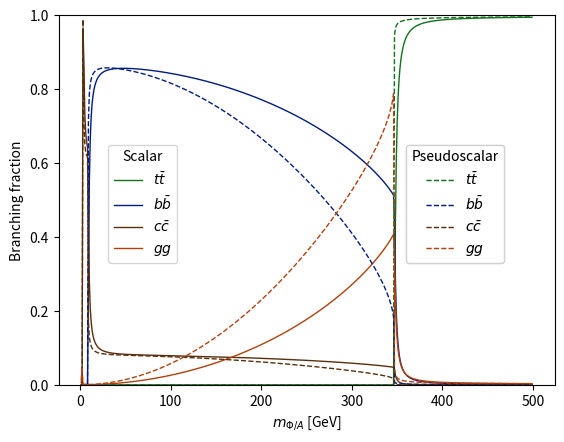

Python code for this plot: (Note: this script raises an exception after producing the figure.)
import os
import sys
import math
import cmath
import numpy as np
import matplotlib
matplotlib.use('Agg')
import matplotlib.pyplot as plt
plt.ioff()
import seaborn as sns
darks = sns.color_palette("dark")
pastels = sns.color_palette("pastel")

# Constants
# - Masses
masses = {
	"u":2.3e-3,
	"d":4.8e-3,
	"s":95e-3,
	"c":1.275,
	"b":4.18,
	"t":173.2,
	"e":0.511e-3,
	"mu":0.1066e-3,
	"tau":1.777
}
hvev = 246.
alpha_s = 0.118

# - Yukawa couplings
y = {}
for f in masses.keys():
	y[f] = masses[f] * hvev / math.sqrt(2)

fermions = ["u", "d", "s", "c", "b", "t", "e", "mu", "tau"]
quarks = ["u", "d", "s", "c", "b", "t"]

# - Width formulas
# -- Width to SM fermions
def partial_width(f, mphi, gqphi, phi_type):
	if masses[f] > mphi / 2.:
		return 0.
	else:
		if f in quarks:
			nc = 3.
		else:
			nc = 1.
		if phi_type == "scalar":
			exponent = 1.5
		elif phi_type == "pseudoscalar":
			exponent = 0.5
		return nc * y[f]**2 * gqphi**2 * mphi / (16 * math.pi) * (1. - (2. * masses[f] / mphi)**2)**exponent

def chi_width(mphi, mchi, gchi, phi_type):
	if mchi > mphi / 2.:
		return 0.
	else:
		return gchi**2 * mphi / (8. * math.pi) * (1. - (2. * mchi / mphi)**2)

def form_factor(tau, phi_type):
	if phi_type == "scalar":
		if tau == 1.:
			# Return lim(tau --> 1.)
			return 1.
		else:
			return tau * (1. + (1. - tau) * cmath.atan(1. / cmath.sqrt(tau - 1.))**2)
	elif phi_type == "pseudoscalar":
		if tau == 1.:
			return (math.pi/2.)**2
		else:
			return tau * cmath.atan(1. / cmath.sqrt(tau - 1.))**2

def gg_width(mphi, gqphi, phi_type):
	return alpha_s**2 * y["t"]**2 * gqphi**2 * mphi**3 / (32 * math.pi**3 * hvev**2) * abs(form_factor(4*masses["t"]**2/mphi**2, phi_type))**2

def total_width(mphi, gqphi, mchi, gchi, phi_type):
	total_width = 0.
	for f in fermions:
		total_width += partial_width(f, mphi, gqphi, phi_type)
	total_width += chi_width(mphi, mchi, gchi, phi_type)
	total_width += gg_width(mphi, gqphi, phi_type)
	return total_width

def branching_fraction(f, mphi, gqphi, mchi, gchi, phi_type):
	return partial_width(f, mphi, gqphi, phi_type) / total_width(mphi, gqphi, mchi, gchi, phi_type)

def branching_fraction_gg(mphi, gqphi, mchi, gchi, phi_type):
	return gg_width(mphi, gqphi, phi_type) / total_width(mphi, gqphi, mchi, gchi, phi_type)

def plot_all_types(gqphi, mass_range=[1., 500.], mchi=1.e10, gchi=0.):
	mphis = np.arange(mass_range[0], mass_range[1], 1.)
	width_scalar_gg = np.array([gg_width(mphi, gqphi, "scalar") for mphi in mphis])
	width_scalar_tt = np.array([partial_width("t", mphi, gqphi, "scalar") for mphi in mphis])
	width_scalar_bb = np.array([partial_width("b", mphi, gqphi, "scalar") for mphi in mphis])
	width_scalar_cc = np.array([partial_width("c", mphi, gqphi, "scalar") for mphi in mphis])
	width_scalar_total = np.array([total_width(mphi, gqphi, mchi, gchi, "scalar") for mphi in mphis])

	width_pseudoscalar_gg = np.array([gg_width(mphi, gqphi, "pseudoscalar") for mphi in mphis])
	width_pseudoscalar_tt = np.array([partial_width("t", mphi, gqphi, "pseudoscalar") for mphi in mphis])
	width_pseudoscalar_bb = np.array([partial_width("b", mphi, gqphi, "pseudoscalar") for mphi in mphis])
	width_pseudoscalar_cc = np.array([partial_width("c", mphi, gqphi, "pseudoscalar") for mphi in mphis])
	width_pseudoscalar_total = np.array([total_width(mphi, gqphi, mchi, gchi, "pseudoscalar") for mphi in mphis])

	br_scalar_gg = np.array([branching_fraction_gg(mphi, gqphi, mchi, gchi, "scalar") for mphi in mphis])
	br_scalar_tt = np.array([branching_fraction("t", mphi, gqphi, mchi, gchi, "scalar") for mphi in mphis])
	br_scalar_bb = np.array([branching_fraction("b", mphi, gqphi, mchi, gchi, "scalar") for mphi in mphis])
	br_scalar_cc = np.array([branching_fraction("c", mphi, gqphi, mchi, gchi, "scalar") for mphi in mphis])

	br_pseudoscalar_gg = np.array([branching_fraction_gg(mphi, gqphi, mchi, gchi, "pseudoscalar") for mphi in mphis])
	br_pseudoscalar_tt = np.array([branching_fraction("t", mphi, gqphi, mchi, gchi, "pseudoscalar") for mphi in mphis])
	br_pseudoscalar_bb = np.array([branching_fraction("b", mphi, gqphi, mchi, gchi, "pseudoscalar") for mphi in mphis])
	br_pseudoscalar_cc = np.array([branching_fraction("c", mphi, gqphi, mchi, gchi, "pseudoscalar") for mphi in mphis])

	fig, ax1 = plt.subplots()
	ax1.set_xlabel(r"$m_{\Phi/A}$ [GeV]")

	ax1.set_yscale("linear")
	ax1.set_ylim(0., 1.)
	ax1.set_ylabel("Branching fraction")

	# Plot scalar
	plotobj_br_scalar_tt, = ax1.plot(mphis, br_scalar_tt, color=darks[2], linewidth=1.0, linestyle="-", label=r"$t\bar{t}$")
	plotobj_br_scalar_bb, = ax1.plot(mphis, br_scalar_bb, color=darks[0], linewidth=1.0, linestyle="-", label=r"$b\bar{b}$")
	plotobj_br_scalar_cc, = ax1.plot(mphis, br_scalar_cc, color=darks[5], linewidth=1.0, linestyle="-", label=r"$c\bar{c}$")
	plotobj_br_scalar_gg, = ax1.plot(mphis, br_scalar_gg, color=darks[1], linewidth=1.0, linestyle="-", label=r"$gg$")
	scalar_legend = plt.legend(handles=[plotobj_br_scalar_tt, plotobj_br_scalar_bb, plotobj_br_scalar_cc, plotobj_br_scalar_gg, ], loc=(0.1, 0.33), title="Scalar")
	ax1.add_artist(scalar_legend)

	# Plot pseudoscalar
	plotobj_br_pseudoscalar_tt, = ax1.plot(mphis, br_pseudoscalar_tt, color=darks[2], linewidth=1.0, linestyle="--", label=r"$t\bar{t}$")
	plotobj_br_pseudoscalar_bb, = ax1.plot(mphis, br_pseudoscalar_bb, color=darks[0], linewidth=1.0, linestyle="--", label=r"$b\bar{b}$")
	plotobj_br_pseudoscalar_cc, = ax1.plot(mphis, br_pseudoscalar_cc, color=darks[5], linewidth=1.0, linestyle="--", label=r"$c\bar{c}$")
	plotobj_br_pseudoscalar_gg, = ax1.plot(mphis, br_pseudoscalar_gg, color=darks[1], linewidth=1.0, linestyle="--", label=r"$gg$")
	pseudoscalar_legend = plt.legend(handles=[plotobj_br_pseudoscalar_tt, plotobj_br_pseudoscalar_bb, plotobj_br_pseudoscalar_cc, plotobj_br_pseudoscalar_gg, ], loc=(0.7, 0.33), title="Pseudoscalar")
	ax1.add_artist(pseudoscalar_legend)

	plt.savefig(os.path.expandvars("$HOME/DAZSLE/data/Signal/figures/brs_spin0_both.png"))


def plot(gqphi, phi_type, mass_range=[1., 500.], mchi=1.e10, gchi=0.):
	mphis = np.arange(mass_range[0], mass_range[1], 1.)
	width_gg = np.array([gg_width(mphi, gqphi, phi_type) for mphi in mphis])
	width_tt = np.array([partial_width("t", mphi, gqphi, phi_type) for mphi in mphis])
	width_bb = np.array([partial_width("b", mphi, gqphi, phi_type) for mphi in mphis])
	width_cc = np.array([partial_width("c", mphi, gqphi, phi_type) for mphi in mphis])
	width_total = np.array([total_width(mphi, gqphi, mchi, gchi, phi_type) for mphi in mphis])

	br_gg = np.array([branching_fraction_gg(mphi, gqphi, mchi, gchi, phi_type) for mphi in mphis])
	br_tt = np.array([branching_fraction("t", mphi, gqphi, mchi, gchi, phi_type) for mphi in mphis])
	br_bb = np.array([branching_fraction("b", mphi, gqphi, mchi, gchi, phi_type) for mphi in mphis])
	br_cc = np.array([branching_fraction("c", mphi, gqphi, mchi, gchi, phi_type) for mphi in mphis])

	fig, ax1 = plt.subplots()
	if phi_type == "scalar":
		ax1.set_xlabel(r"$m_{\Phi}$ [GeV]")
	elif phi_type == "pseudoscalar":
		ax1.set_xlabel(r"$m_{A}$ [GeV]")


	ax1.set_yscale("linear")
	ax1.set_ylim(0., 1.)
	ax1.set_ylabel("Branching fraction")
	ax1.plot(mphis, br_tt, color=darks[2], linewidth=1.0, linestyle="-", label=r"$t\bar{t}$")
	ax1.plot(mphis, br_bb, color=darks[0], linewidth=1.0, linestyle="-", label=r"$b\bar{b}$")
	ax1.plot(mphis, br_cc, color=darks[5], linewidth=1.0, linestyle="-", label=r"$c\bar{c}$")
	ax1.plot(mphis, br_gg, color=darks[1], linewidth=1.0, linestyle="-", label=r"$gg$")
	ax1.legend(loc="center right")
	plt.savefig(os.path.expandvars("$HOME/DAZSLE/data/Signal/figures/brs_spin0_{}.png".format(phi_type)))

	ax2 = ax1.twinx()
	ax2.set_ylabel(r"$\Gamma$ [GeV]")
	ax2.set_yscale("log")
	ax2.set_xlim(0., 500.)
	ax2.set_ylim(0.001, 100.)
	ax2.plot(mphis, width_total, color="black", linewidth=2.0, linestyle="--", label="Total")
	ax2.plot(mphis, width_tt, color=pastels[2], linewidth=1.0, linestyle="--", label=r"$t\bar{t}$")
	ax2.plot(mphis, width_bb, color=pastels[0], linewidth=1.0, linestyle="--", label=r"$b\bar{b}$")
	ax2.plot(mphis, width_cc, color=pastels[5], linewidth=1.0, linestyle="--", label=r"$c\bar{c}$")
	ax2.plot(mphis, width_gg, color=pastels[1], linewidth=1.0, linestyle="--", label=r"$gg$")
	ax2.legend(loc="center right")

	#plt.show()
	plt.savefig(os.path.expandvars("$HOME/DAZSLE/data/Signal/figures/brsandwidths_{}.png".format(phi_type)))


if __name__ == "__main__":
	#for i in xrange(1, 100):
	#	tau = 2. / 100. * i
	#	print "form_factor({}) = {}".format(tau, form_factor(tau, "scalar"))
	#print branching_fraction("b", 300., 1., 1.e10, 0., "scalar")

	plot_all_types(1.)
	#plot(1., "scalar")
	#plot(1., "pseudoscalar")